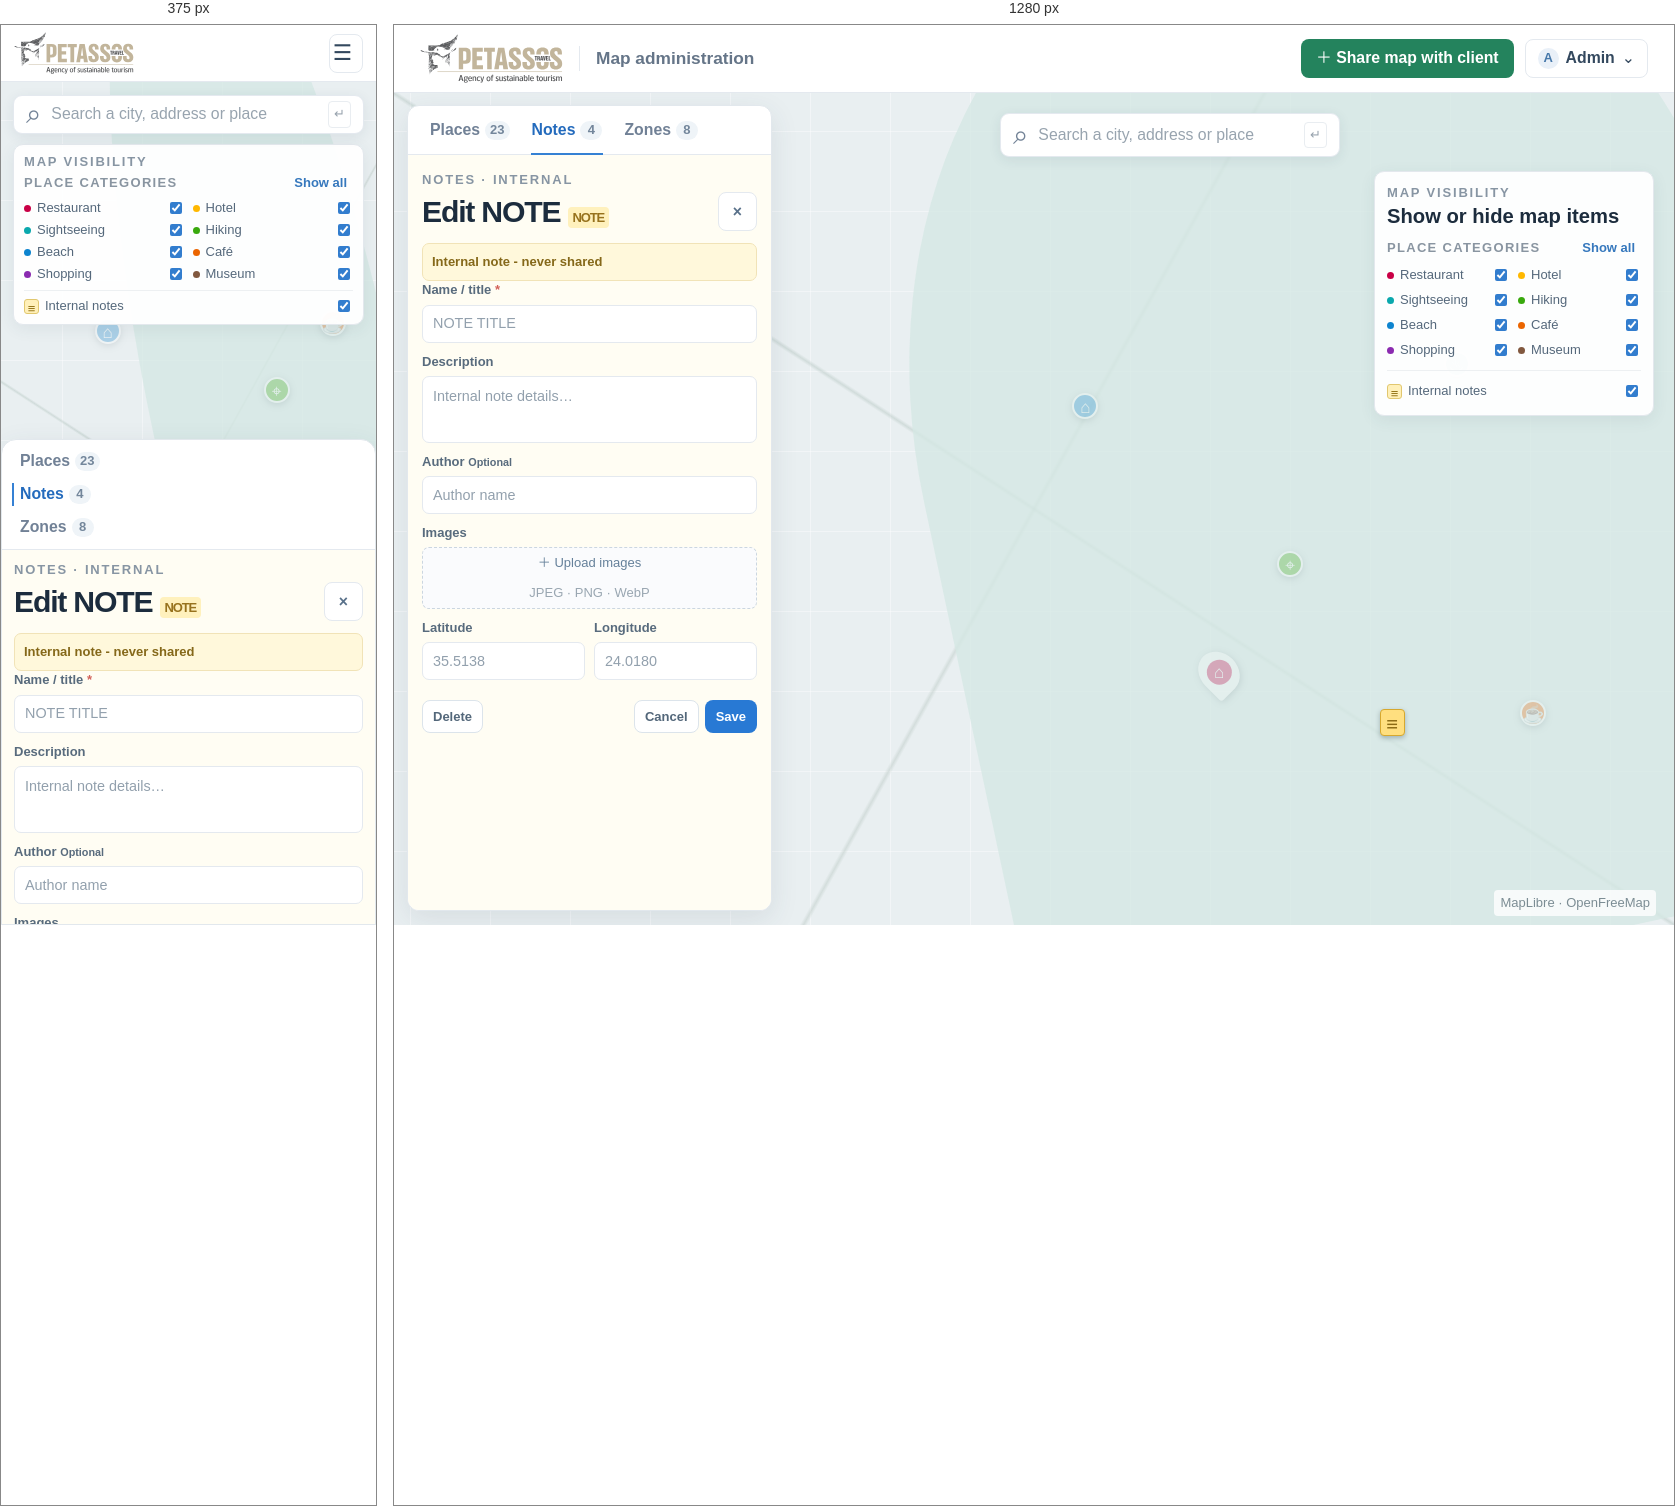
Rendered at 375 px and 1280 px, left to right.

<!-- file: 06-admin-edit-note.html -->
<!doctype html><html lang="en"><head><meta charset="utf-8"><meta name="viewport" content="width=device-width,initial-scale=1"><title>Add/Edit NOTE · Petassos UI wireframes</title><link rel="stylesheet" href="styles.css"></head><body class=""><header class="site-header"><a class="brand" href="index.html"><img src="../img/petassos-logo.svg" alt="Petassos Travel"></a><span class="divider"></span><span class="context">Map administration</span><div class="header-actions"><a class="btn green share-desktop" href="12-create-edit-shared-map.html">＋ Share map with client</a><button class="btn admin-menu"><span class="avatar">A</span> Admin <b>⌄</b></button></div></header><main class="stage"><div class="map"><div class="markers"><i class="marker m1 place-dimmed">⌂</i><i class="marker m2 place-dimmed">⌖</i><i class="marker m3 place-dimmed">♨</i><i class="marker m4 active place-dimmed"></i><i class="marker m5 place-dimmed">☕</i><i class="note-marker">≡</i></div><span class="map-note">MapLibre · OpenFreeMap</span></div><div class="geo-search"><span class="search-icon">⌕</span>Search a city, address or place <span class="kbd">↵</span></div><aside class="map-layers"><p class="overline">MAP VISIBILITY</p><h2>Show or hide map items</h2><div class="layer-group-title"><span>PLACE CATEGORIES</span><button class="text-action">Show all</button></div><div class="layer-categories"><label><i class="dot restaurant"></i>Restaurant<input type="checkbox" checked></label><label><i class="dot hotel"></i>Hotel<input type="checkbox" checked></label><label><i class="dot sight"></i>Sightseeing<input type="checkbox" checked></label><label><i class="dot hike"></i>Hiking<input type="checkbox" checked></label><label><i class="dot beach"></i>Beach<input type="checkbox" checked></label><label><i class="dot cafe"></i>Café<input type="checkbox" checked></label><label><i class="dot shop"></i>Shopping<input type="checkbox" checked></label><label><i class="dot museum"></i>Museum<input type="checkbox" checked></label></div><div class="note-layer"><label><span class="note-swatch">≡</span>Internal notes<input type="checkbox" checked></label></div></aside><section class="work-panel"><nav class="tabs"><a class="" href="00-admin-shell-desktop.html">Places <b>23</b></a><a class="on" href="05-admin-notes.html">Notes <b>4</b></a><a class="" href="07-admin-zones.html">Zones <b>8</b></a></nav><div class="panel-body note-tone"><p class="overline">NOTES · INTERNAL</p><div class="panel-title"><h1>Edit NOTE <span class="note-badge">NOTE</span></h1><button class="btn quiet">×</button></div><div class="note-callout">Internal note - never shared</div><div class="field"><label>Name / title <b>*</b></label><div class="fieldbox">NOTE TITLE</div></div><div class="field"><label>Description</label><div class="fieldbox textarea">Internal note details…</div></div><div class="field"><label>Author <small>Optional</small></label><div class="fieldbox">Author name</div></div><div class="field"><label>Images</label><div class="upload">＋ Upload images <small>JPEG · PNG · WebP</small></div></div><div class="coordinates"><div class="field"><label>Latitude</label><div class="fieldbox">35.5138</div></div><div class="field"><label>Longitude</label><div class="fieldbox">24.0180</div></div></div><div class="form-actions"><button class="btn outline">Delete</button><span class="spacer"></span><button class="btn outline">Cancel</button><button class="btn blue">Save</button></div></div></section></main></body></html>

/* @media block from styles.css */
@media(max-width:760px){.site-header{height:57px;padding:0 13px}.brand img{width:120px;height:42px}.divider,.context,.header-actions .share-desktop{display:none}.header-actions{gap:6px}.admin-menu{width:34px;height:34px;padding:0;justify-content:center;font-size:0}.admin-menu:before{content:'☰';font-size:21.6px}.admin-menu .avatar,.admin-menu b{display:none}.mobile-share{display:block;position:absolute;z-index:5;top:58px;right:12px;padding:8px 10px;border-radius:7px;background:#24835d;color:white;font-size:13px}.stage{inset:57px 0 0}.geo-search{top:13px;left:12px;right:12px;transform:none;width:auto;height:39px}.work-panel{top:auto;bottom:0;left:0;right:0;width:auto;height:54vh;border-radius:15px 15px 0 0}.tabs{height:43px;justify-content:center}.panel-body{padding:11px 12px}.list{grid-template-columns:1fr 1fr;overflow:auto;align-content:start}.record{min-height:61px;gap:6px;padding:6px}.thumb{width:34px;height:37px}.record-main strong{font-size:13px}.meta{font-size:13px}.record small{font-size:13px}.state{font-size:13px}.category-filters{display:none}.map-button{left:auto;right:12px;bottom:calc(54vh + 14px)}.m1{left:25%;top:28%}.m2{left:70%;top:35%}.m3{left:82%;top:59%}.m4{left:49%;top:43%}.m5{left:85%;top:27%}.shell-prompt{top:60px;left:12px;right:12px}.traveller-head{top:64px;left:12px;padding:9px}.traveller-head h1{font-size:18.7px}.traveller-list{top:auto;right:0;bottom:0;left:0;width:auto;height:48vh;border-radius:16px 16px 0 0;padding:7px 12px}.sheet-handle{display:grid;place-items:center;height:15px}.sheet-handle i{width:36px;height:4px;border-radius:4px;background:#d4dde4}.traveller-cats{top:135px;left:12px;right:12px;width:auto;padding:8px}.traveller-list .geo-search{position:relative;top:auto;left:auto;right:auto;width:100%;height:36px}.traveller-list .toolbar{margin:10px 0 5px}.traveller-card{padding:7px 2px}.traveller-card .thumb{width:56px;height:55px}.traveller-mobile-search{margin-top:9px}.mobile-only{display:block}.page{padding:74px 12px 20px}.surface{padding:15px}.manage-grid,.field-grid{grid-template-columns:1fr}.data-table{min-width:620px}.table-scroll{overflow:auto}.login-page,.error-page{padding:16px}.catalog{grid-template-columns:1fr 1fr}.index{margin:25px auto}.index h1{font-size:38.9px}}

/* @media block from styles.css */
@media(max-width:760px){.map-layers{top:62px;left:12px;right:12px;width:auto;padding:8px 10px}.map-layers h2{display:none}.map-layers .layer-group-title{margin:2px 0 4px}.map-layers .layer-categories{grid-template-columns:repeat(2,1fr);gap:0 8px}.map-layers label{min-height:22px;font-size:13px}.map-layers .note-layer{margin-top:5px;padding-top:5px}.map-layers .note-layer label{min-height:20px}.map-layers .zone-outline-state{display:none}.location-control{right:12px;bottom:calc(48vh + 13px)}.share-map{min-height:230px}.mobile-preview .map-layers{top:62px;left:12px;right:12px;width:auto}.mobile-preview .tabs{height:auto;flex-direction:column;gap:0;justify-content:flex-start;padding:5px 10px}.mobile-preview .tabs a{width:100%;height:33px;padding:0 8px}.mobile-preview .tabs a.on:after{left:0;right:auto;top:5px;bottom:5px;width:2px;height:auto}.mobile-preview .traveller-header{height:73px;padding:5px 12px}.mobile-preview .traveller-brandstack .brand img{width:105px;height:36px}.mobile-preview .traveller-title{margin-left:3px;font-size:14.4px}.mobile-preview .stage{margin-top:0}}

/* @media block from styles.css */
@media(max-width:760px){.work-panel .tabs{height:auto;flex-direction:column;gap:0;justify-content:flex-start;padding:5px 10px}.work-panel .tabs a{width:100%;height:33px;padding:0 8px}.work-panel .tabs a.on:after{left:0;right:auto;top:5px;bottom:5px;width:2px;height:auto}.mobile-preview.traveller-page .stage{top:auto}}

/* @media block from styles.css */
@media(max-width:760px){.detail-sheet{height:68%;border-radius:15px 15px 0 0}.detail-inner{width:calc(100% - 24px);padding-top:4px}.detail-grid{grid-template-columns:1fr;gap:10px}.detail-photo{min-height:145px}.detail-sheet-heading h1{font-size:22px}.detail-description{padding:0;font-size:14px}.detail-gallery span{flex:1;width:auto}.detail-map .geo-search{left:12px;right:12px;transform:none;width:auto}.detail-selected{top:46px;left:60%}}

/* @media block from styles.css */
@media(max-width:760px){.share-screen .site-header{position:sticky}.share-screen .site-header .context{display:block}.share-screen .divider{display:none}.share-screen .share-context{display:none}.share-admin-page{width:calc(100% - 24px);padding:21px 0}.share-page-heading{align-items:flex-start}.share-page-heading h1{font-size:28.8px}.share-admin-card{grid-template-columns:1fr;padding:15px 13px 0;row-gap:0}.share-admin-form{padding-bottom:10px}.share-admin-map-column{padding-bottom:12px}.share-map-contained{height:300px}.share-admin-footer{align-items:flex-start;flex-direction:column}.share-admin-footer>div{width:100%;justify-content:flex-end}.share-admin-footer .btn{min-height:35px}}

/* @media block from styles.css */
@media(max-width:760px){.mobile-preview{padding:8px 0}.mobile-preview .site-header,.mobile-preview .stage{width:100%}}

/* @media block from styles.css */
@media(max-width:760px){.detail-map .geo-search{width:auto}.detail-map .current-location{top:145px}}

/* @media block from styles.css */
@media(max-width:760px){.traveller-list{top:auto;right:0;bottom:0;left:0;width:auto;height:66.7%;border-radius:16px 16px 0 0;padding:7px 12px}.mobile-preview .traveller-list{height:66.7%}.detail-sheet{top:auto;right:0;bottom:0;left:0;width:auto;height:66.7%;overflow:auto;border-radius:15px 15px 0 0;border:0;box-shadow:0 -8px 28px #30475a24}.detail-handle{display:flex}.detail-inner{width:calc(100% - 24px);margin:0 auto;padding:4px 0 22px}.detail-grid{grid-template-columns:1fr;gap:10px}.detail-photo{min-height:145px}.detail-map .current-location{left:47%;top:145px}.detail-selected{top:46px;left:60%}}

/* @media block from styles.css */
@media(min-width:761px){
  .page{position:absolute;inset:68px 0 0;height:auto;overflow:hidden;padding:20px 26px}
  .page>.surface{max-height:100%;overflow:auto}
  .share-screen{height:100dvh;min-height:0;overflow:hidden;display:flex;flex-direction:column}
  .share-screen .site-header{position:relative;top:auto;left:auto;right:auto;flex:none}
  .share-admin-page{width:min(1180px,calc(100% - 48px));height:calc(100dvh - 68px);min-height:0;margin:0 auto;padding:14px 0;overflow:hidden}
  .share-admin-card{height:100%;min-height:0;grid-template-rows:auto minmax(0,1fr) auto;padding:16px 20px 0;column-gap:24px}
  .share-page-heading{margin-bottom:10px;padding-bottom:10px}
  .share-page-heading h1{font-size:32px}
  .share-admin-form{padding:0 0 10px;min-height:0}
  .share-admin-form .field{margin-bottom:6px}
  .share-admin-form .fieldbox{min-height:34px}
  .share-admin-form .section-kicker{margin-bottom:8px}
  .zone-picker>label{min-height:32px}
  .share-category-list{gap:4px}
  .share-category-list label{padding:5px}
  .share-admin-map-column{display:flex;flex-direction:column;min-height:0;padding-bottom:10px}
  .share-map-contained{height:auto;min-height:0;flex:1}
  .share-explainer{padding:7px 9px}
  .share-admin-footer{padding:9px 0}
}

/* @media block from styles.css */
@media(max-width:760px){
  .share-screen{min-height:100vh}
  .share-admin-page{height:auto;overflow:visible}
}